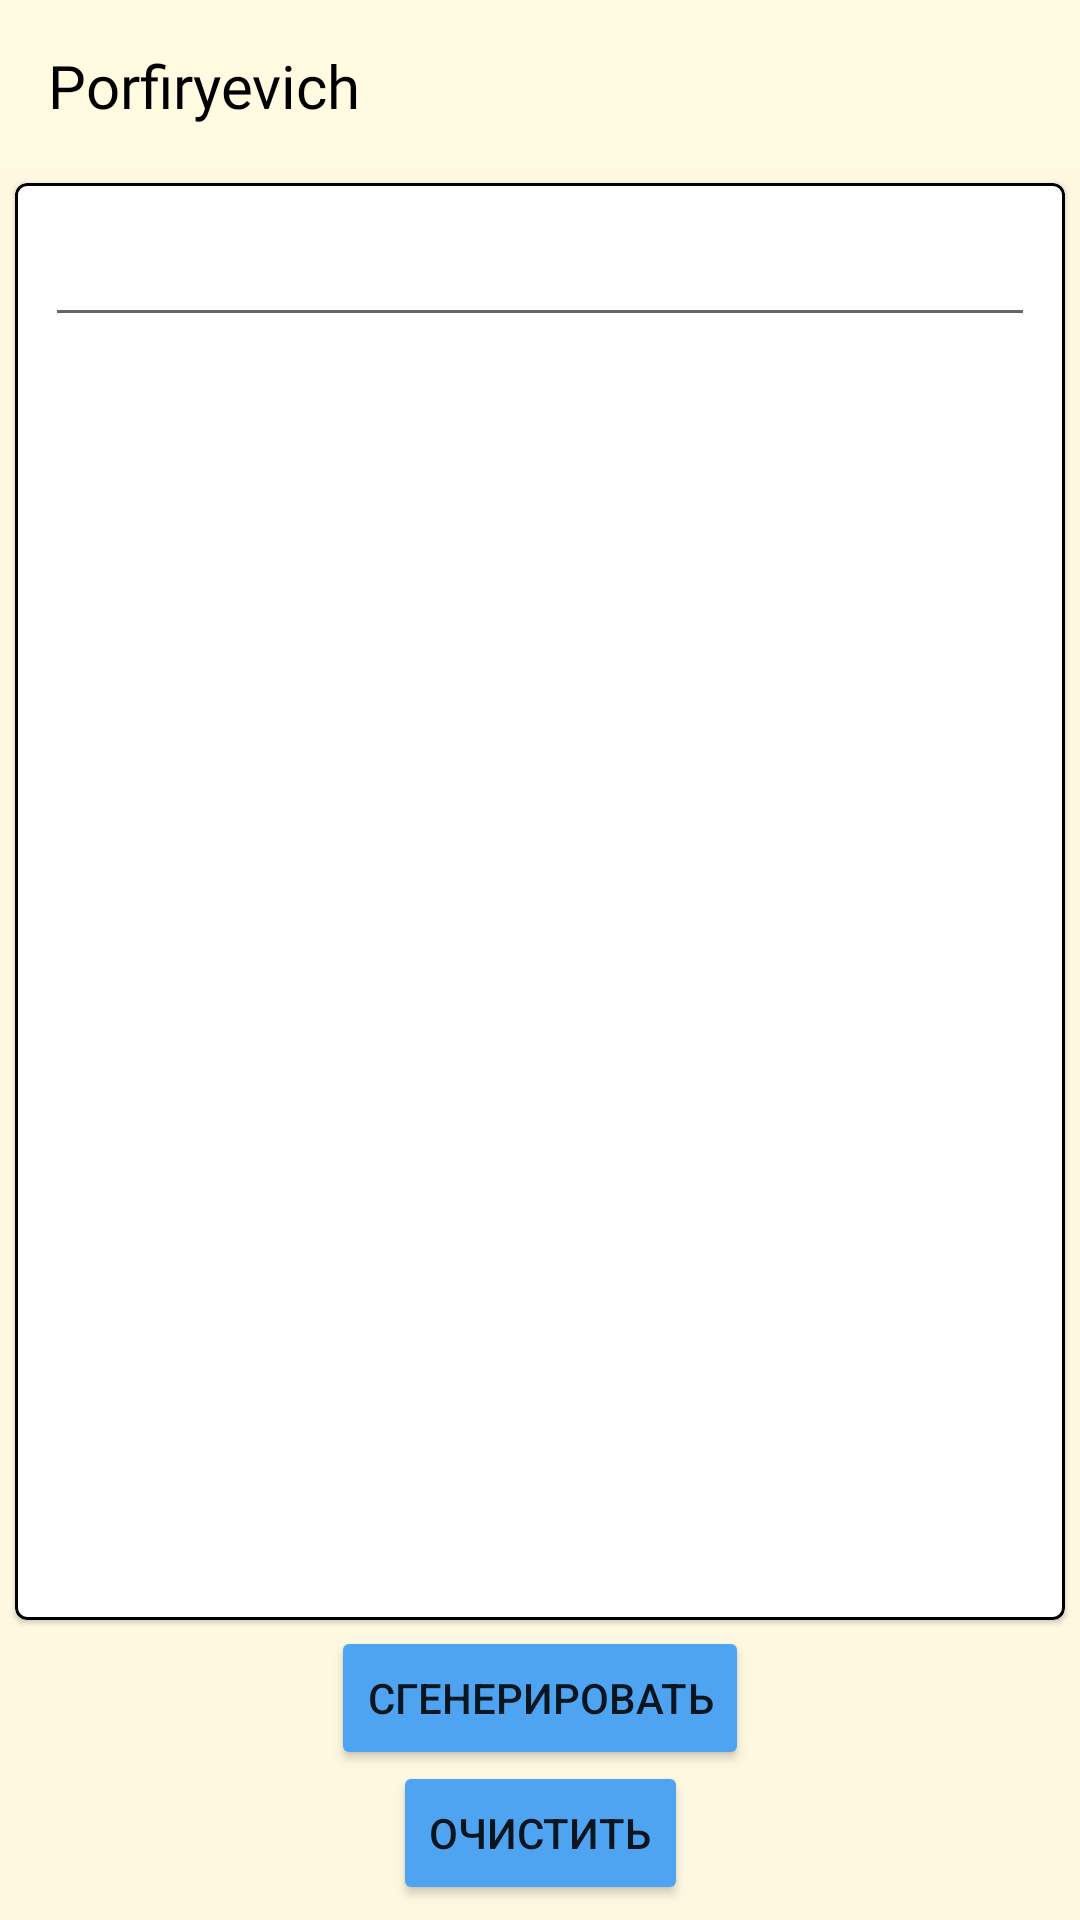

Produce the Android XML layout that renders to this screen, including the resource entries it uses.
<!-- AndroidManifest.xml: application theme Theme.Porfiryevich -->
<!-- res/layout/fragment_main.xml -->
<?xml version="1.0" encoding="utf-8"?>
<androidx.constraintlayout.widget.ConstraintLayout xmlns:android="http://schemas.android.com/apk/res/android"
    xmlns:app="http://schemas.android.com/apk/res-auto"
    xmlns:tools="http://schemas.android.com/tools"
    android:id="@+id/main"
    android:layout_width="match_parent"
    android:layout_height="match_parent"
    tools:context=".ui.main.MainFragment"
    android:background="@color/background">

    <com.google.android.material.appbar.AppBarLayout
        app:layout_constraintStart_toStartOf="parent"
        app:layout_constraintTop_toTopOf="parent"
        app:layout_constraintEnd_toEndOf="parent"
        android:background="@color/toolbar"
        android:layout_width="match_parent"
        android:layout_height="56sp"
        android:id="@+id/AppBar">
        <androidx.appcompat.widget.Toolbar
            android:layout_width="match_parent"
            android:layout_height="wrap_content"
            android:id="@+id/toolbar"
            android:minHeight="?attr/actionBarSize"
            android:theme="@android:style/Widget.Holo.PopupMenu">
            <FrameLayout
                android:layout_width="match_parent"
                android:layout_height="match_parent">
                <TextView
                    android:paddingTop="6sp"
                    android:layout_width="200sp"
                    android:layout_height="match_parent"
                    android:fontFamily="@font/poppinsbold"
                    android:text="@string/app_name"
                    android:textColor="@color/black"
                    android:textSize="20sp"
                    />
                <ImageView
                    android:id="@+id/ic_settings"
                    android:layout_marginTop="8sp"
                    android:layout_width="30sp"
                    android:layout_height="30sp"
                    android:clickable="true"
                    android:background="?android:selectableItemBackground"
                    android:src="@drawable/ic_settings"
                    android:layout_gravity="end"
                    android:layout_marginEnd="12sp"
                    />
            </FrameLayout>

        </androidx.appcompat.widget.Toolbar>
    </com.google.android.material.appbar.AppBarLayout>

    <com.google.android.material.card.MaterialCardView
        android:layout_marginTop="61sp"
        android:layout_width="match_parent"
        app:strokeWidth="1dp"
        android:elevation="10dp"
        android:layout_marginBottom="100sp"
        android:layout_marginStart="5sp"
        android:layout_marginEnd="5sp"
        app:strokeColor="@color/black"
        android:layout_height="match_parent">
        <EditText
            android:id="@+id/message"
            android:layout_width="match_parent"
            android:layout_height="wrap_content"
            android:layout_marginStart="10dp"
            android:layout_marginTop="10sp"
            android:layout_marginEnd="10dp"
            android:textColor="@color/black"
            android:textSize="18sp"
            app:layout_constraintEnd_toEndOf="parent"
            app:layout_constraintStart_toStartOf="parent"
            app:layout_constraintTop_toTopOf="parent" />
    </com.google.android.material.card.MaterialCardView>

    <Button
        android:id="@+id/generate_button"
        android:layout_width="wrap_content"
        android:layout_height="wrap_content"
        android:text="Сгенерировать"
        android:backgroundTint="@color/button"
        app:layout_constraintBottom_toBottomOf="parent"
        app:layout_constraintEnd_toEndOf="parent"
        app:layout_constraintStart_toStartOf="parent"
        android:layout_marginBottom="50sp"/>

    <Button
        android:id="@+id/clear_button"
        android:layout_width="wrap_content"
        android:layout_height="wrap_content"
        android:text="Очистить"
        android:backgroundTint="@color/button"
        app:layout_constraintBottom_toBottomOf="parent"
        app:layout_constraintEnd_toEndOf="parent"
        app:layout_constraintStart_toStartOf="parent"
        android:layout_marginBottom="5sp"/>

</androidx.constraintlayout.widget.ConstraintLayout>
<!-- resources referenced by this layout -->
<resources>
  <color name="background">#FFF8E1</color>
  <color name="black">#FF000000</color>
  <color name="button">#4FA4F1</color>
  <color name="toolbar">#FFFAE0</color>
  <string name="app_name">Porfiryevich</string>
  <style name="Theme.Porfiryevich" parent="Theme.MaterialComponents.DayNight.DarkActionBar">
          
          <item name="colorPrimary">@color/purple_500</item>
          <item name="colorPrimaryVariant">@color/purple_700</item>
          <item name="colorOnPrimary">@color/white</item>
          
          <item name="colorSecondary">@color/teal_200</item>
          <item name="colorSecondaryVariant">@color/teal_700</item>
          <item name="colorOnSecondary">@color/black</item>
          
          <item name="android:statusBarColor" tools:targetApi="l">?attr/colorPrimaryVariant</item>
          
          <item name="windowActionBar">false</item>
          <item name="windowNoTitle">true</item>
      </style>
  <color name="purple_500">#FF6200EE</color>
  <color name="purple_700">#FF3700B3</color>
  <color name="white">#FFFFFFFF</color>
  <color name="teal_200">#FF03DAC5</color>
  <color name="teal_700">#FF018786</color>
</resources>
